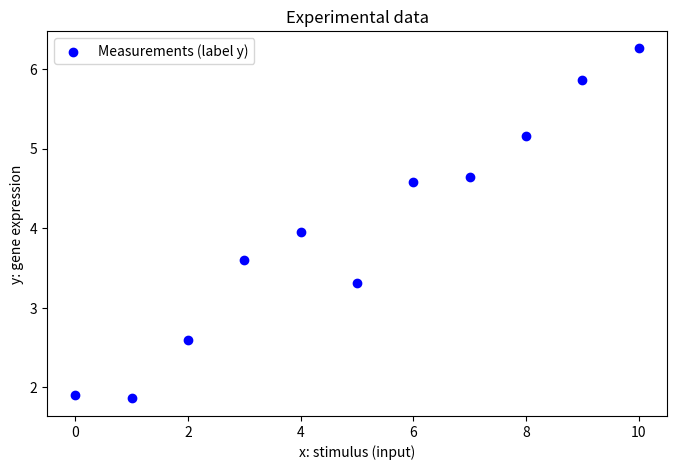
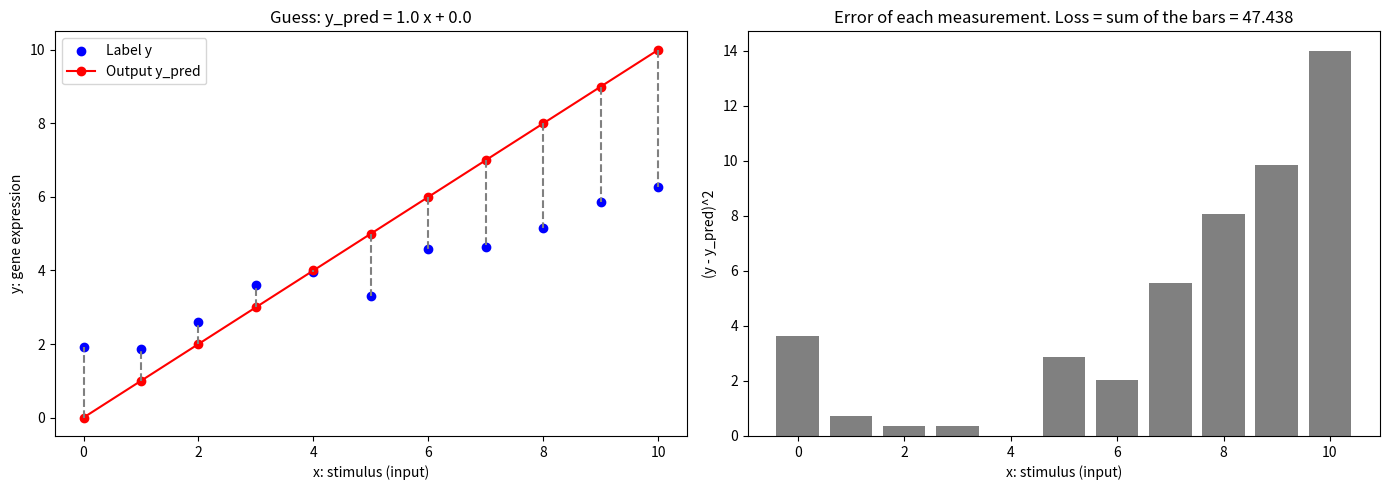
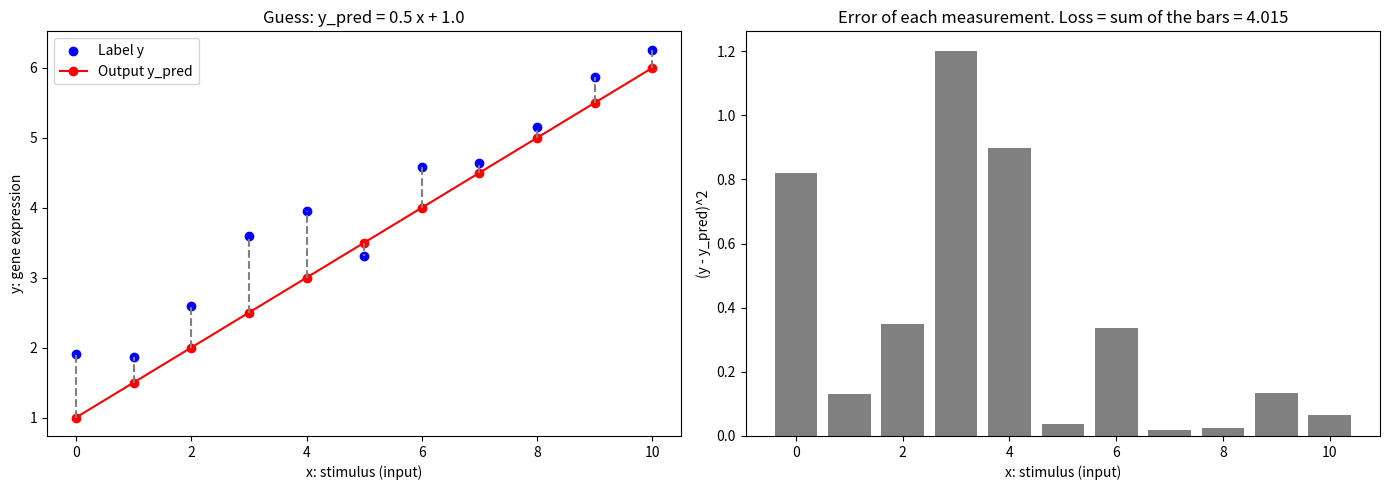
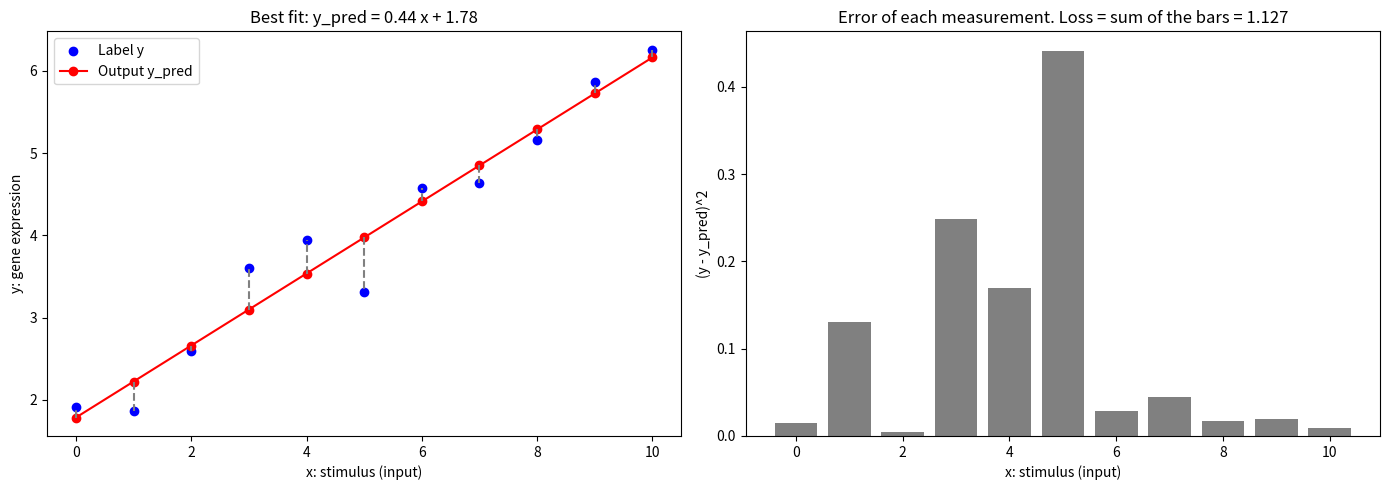

These figures' Python source, in order:
# Import libraries
import numpy as np
import matplotlib.pyplot as plt

# Check installation
print("All libraries imported successfully")
print(np.__version__)

# Input: doses of the stimulus
x = np.linspace(0, 10, 11)

# Label: measured gene expression (a hidden straight line plus some noise)
np.random.seed(0)
y = 0.5 * x + 1.2 + np.random.normal(0, 0.4, size = x.shape)

print("\nx:", x)
print("Shape x:", x.shape)
print("Format x: ", type(x))

print("\ny:", np.round(y, 2))
print("Shape y:", y.shape)
print("Format y: ", type(y))

# Plot the measurements
plt.figure(figsize = (8, 5))
plt.scatter(x, y, color = 'blue', label = 'Measurements (label y)')
plt.xlabel('x: stimulus (input)')
plt.ylabel('y: gene expression')
plt.title('Experimental data')
plt.legend()
plt.show()

# Model: a straight line. Input x -> output y_pred
def model(x, a, b):
    return a * x + b

# Loss: sum of squared differences between the label y and the prediction y_pred
def loss(y, y_pred):
    return np.sum((y - y_pred)**2)

# Table: input, label, output and squared error for each measurement
def print_table(x, y, y_pred):
    print(" input x | label y | output y_pred | (y - y_pred)^2")
    print("-" * 50)
    for xi, yi, yhi in zip(x, y, y_pred):
        print(f"  {xi:5.1f}  |  {yi:5.2f}  |    {yhi:5.2f}     |     {(yi - yhi)**2:5.2f}")
    print("-" * 50)
    print(f"Loss (sum of the last column): {loss(y, y_pred):.3f}")

# Plot: the line with its errors (left) and the squared error of each point (right)
def plot_loss(x, y, y_pred, title):
    fig, axes = plt.subplots(1, 2, figsize = (14, 5))

    axes[0].scatter(x, y, color = 'blue', label = 'Label y')
    axes[0].plot(x, y_pred, color = 'red', marker = 'o', label = 'Output y_pred')
    for xi, yi, yhi in zip(x, y, y_pred):
        axes[0].vlines(xi, yhi, yi, color = 'gray', linestyle = 'dashed')
    axes[0].set_xlabel('x: stimulus (input)')
    axes[0].set_ylabel('y: gene expression')
    axes[0].set_title(title)
    axes[0].legend()

    axes[1].bar(x, (y - y_pred)**2, color = 'gray')
    axes[1].set_xlabel('x: stimulus (input)')
    axes[1].set_ylabel('(y - y_pred)^2')
    axes[1].set_title(f'Error of each measurement. Loss = sum of the bars = {loss(y, y_pred):.3f}')

    plt.tight_layout()
    plt.show()

# First guess: slope 1, intercept 0
a, b = 1.0, 0.0
y_pred = model(x, a, b)
print_table(x, y, y_pred)
plot_loss(x, y, y_pred, f'Guess: y_pred = {a} x + {b}')

# Second guess: slope 0.5, intercept 1
a, b = 0.5, 1.0
y_pred = model(x, a, b)
print_table(x, y, y_pred)
plot_loss(x, y, y_pred, f'Guess: y_pred = {a} x + {b}')

# Best line: the slope and intercept that minimize the loss (least squares)
# slope = sum((x - x_mean) * (y - y_mean)) / sum((x - x_mean)^2)
# intercept = y_mean - slope * x_mean
x_mean = np.mean(x)
y_mean = np.mean(y)
a_best = np.sum((x - x_mean) * (y - y_mean)) / np.sum((x - x_mean)**2)
b_best = y_mean - a_best * x_mean

y_pred = model(x, a_best, b_best)
print_table(x, y, y_pred)
plot_loss(x, y, y_pred, f'Best fit: y_pred = {a_best:.2f} x + {b_best:.2f}')

# Summary: the best fit has the smallest loss
print(f"\nLoss of guess 1:  {loss(y, model(x, 1.0, 0.0)):.3f}")
print(f"Loss of guess 2:  {loss(y, model(x, 0.5, 1.0)):.3f}")
print(f"Loss of best fit: {loss(y, model(x, a_best, b_best)):.3f}")

# Check with numpy implementation
a_np, b_np = np.polyfit(x, y, deg = 1)
print(f"\nBy hand: y_pred = {a_best:.3f} x + {b_best:.3f}")
print(f"numpy:   y_pred = {a_np:.3f} x + {b_np:.3f}")
